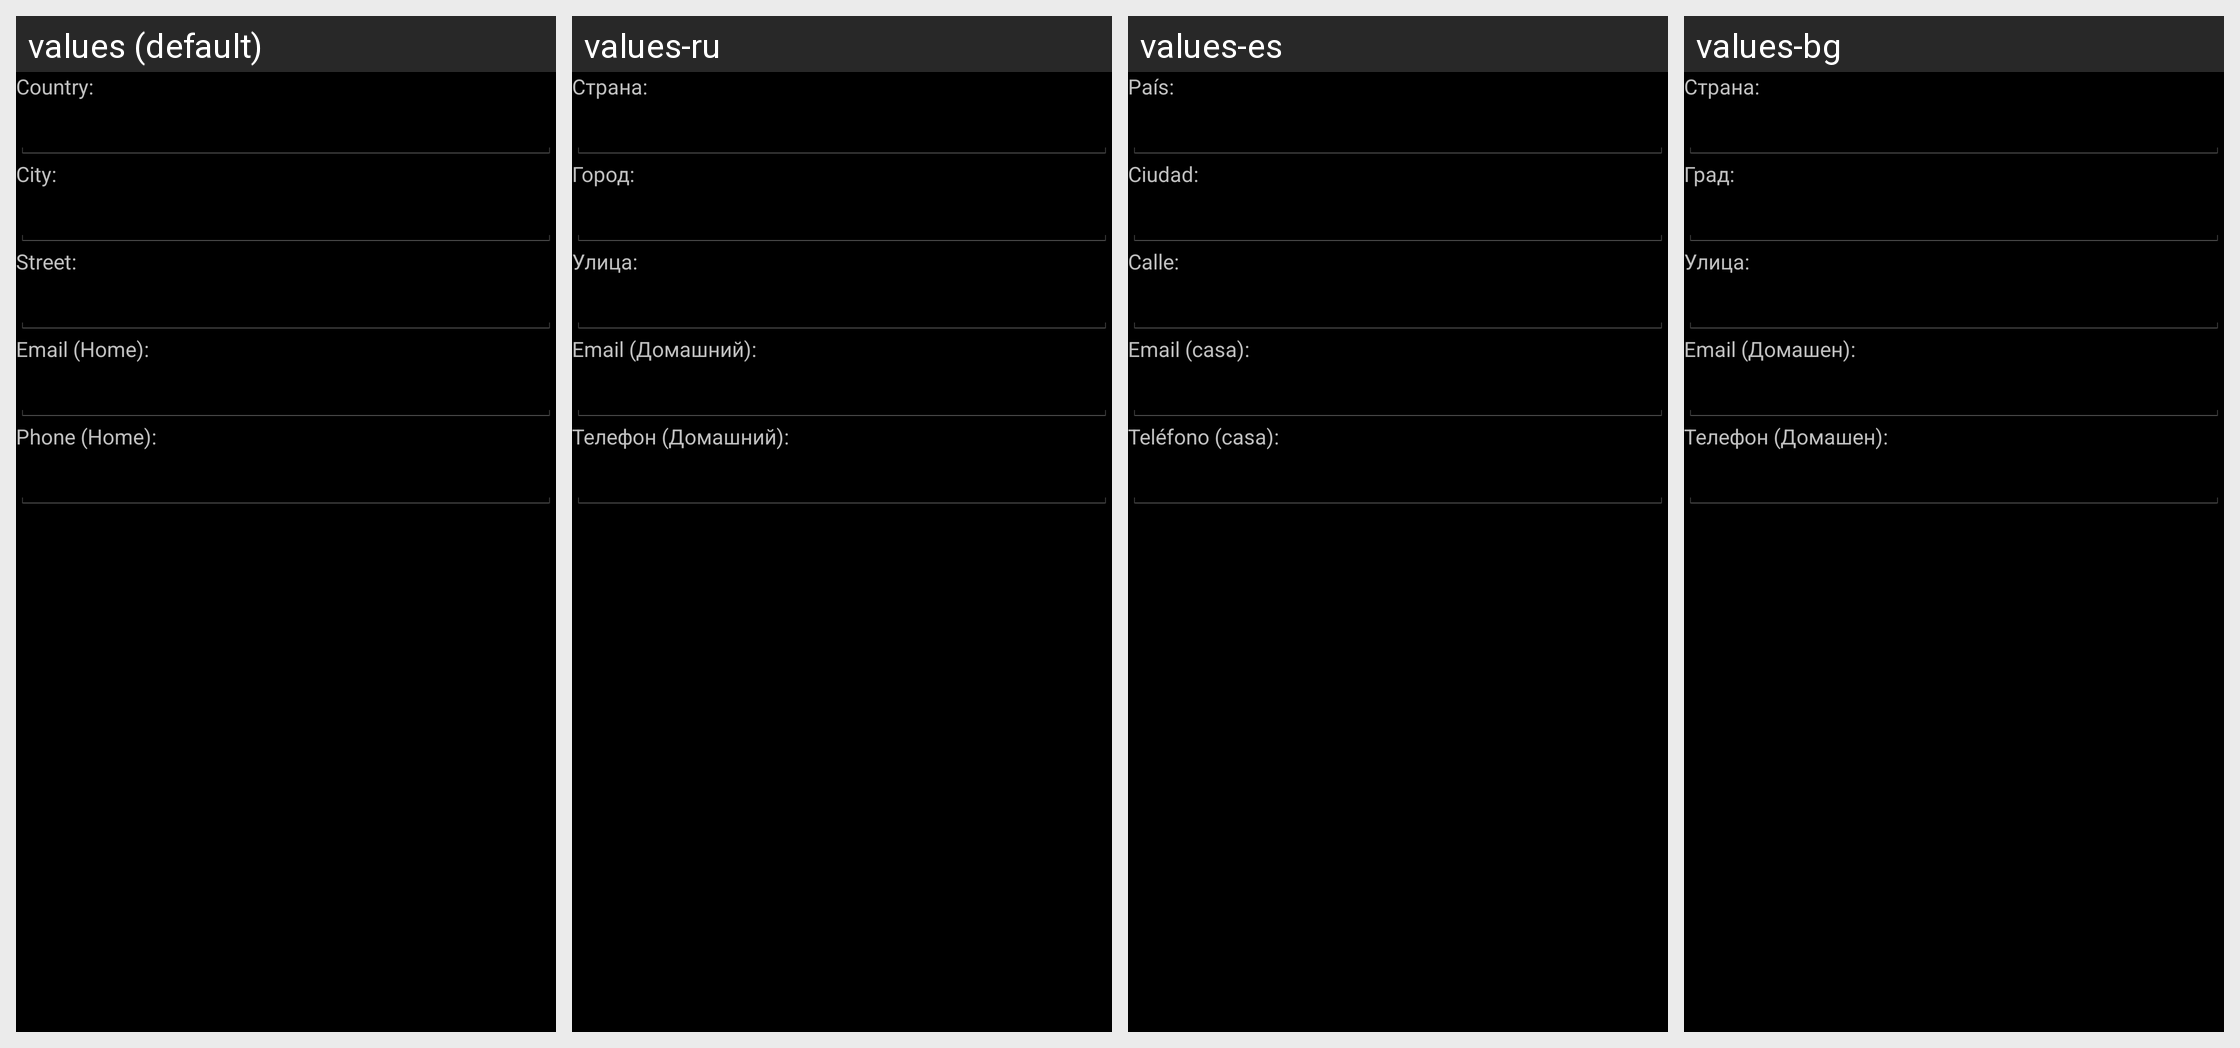

Translations of the strings shown on this Android screen, per locale in the grid:
Android screen res/layout/set_vcard_home.xml rendered under 4 locales, left to right: values (default), values-ru, values-es, values-bg. Device: Nexus 5 (rendered at 1080×1920; each locale shown at half size, 540×960, under a caption strip naming it); theme AppThemeDark.
Other locales in the repository, not shown: values-ca, values-ga.
Strings drawn on this screen, with the default value and each locale's value (text and hints the layout hard-codes, and strings that could not be matched under every locale, appear in the picture but are not listed):

Country
  values: Country:
  values-ru: Страна:
  values-es: País:
  values-bg: Страна:

City
  values: City:
  values-ru: Город:
  values-es: Ciudad:
  values-bg: Град:

Street
  values: Street:
  values-ru: Улица:
  values-es: Calle:
  values-bg: Улица:

HomeMail
  values: Email (Home):
  values-ru: Email (Домашний):
  values-es: Email (casa):
  values-bg: Email (Домашен):

HomePhone
  values: Phone (Home):
  values-ru: Телефон (Домашний):
  values-es: Teléfono (casa):
  values-bg: Телефон (Домашен):
